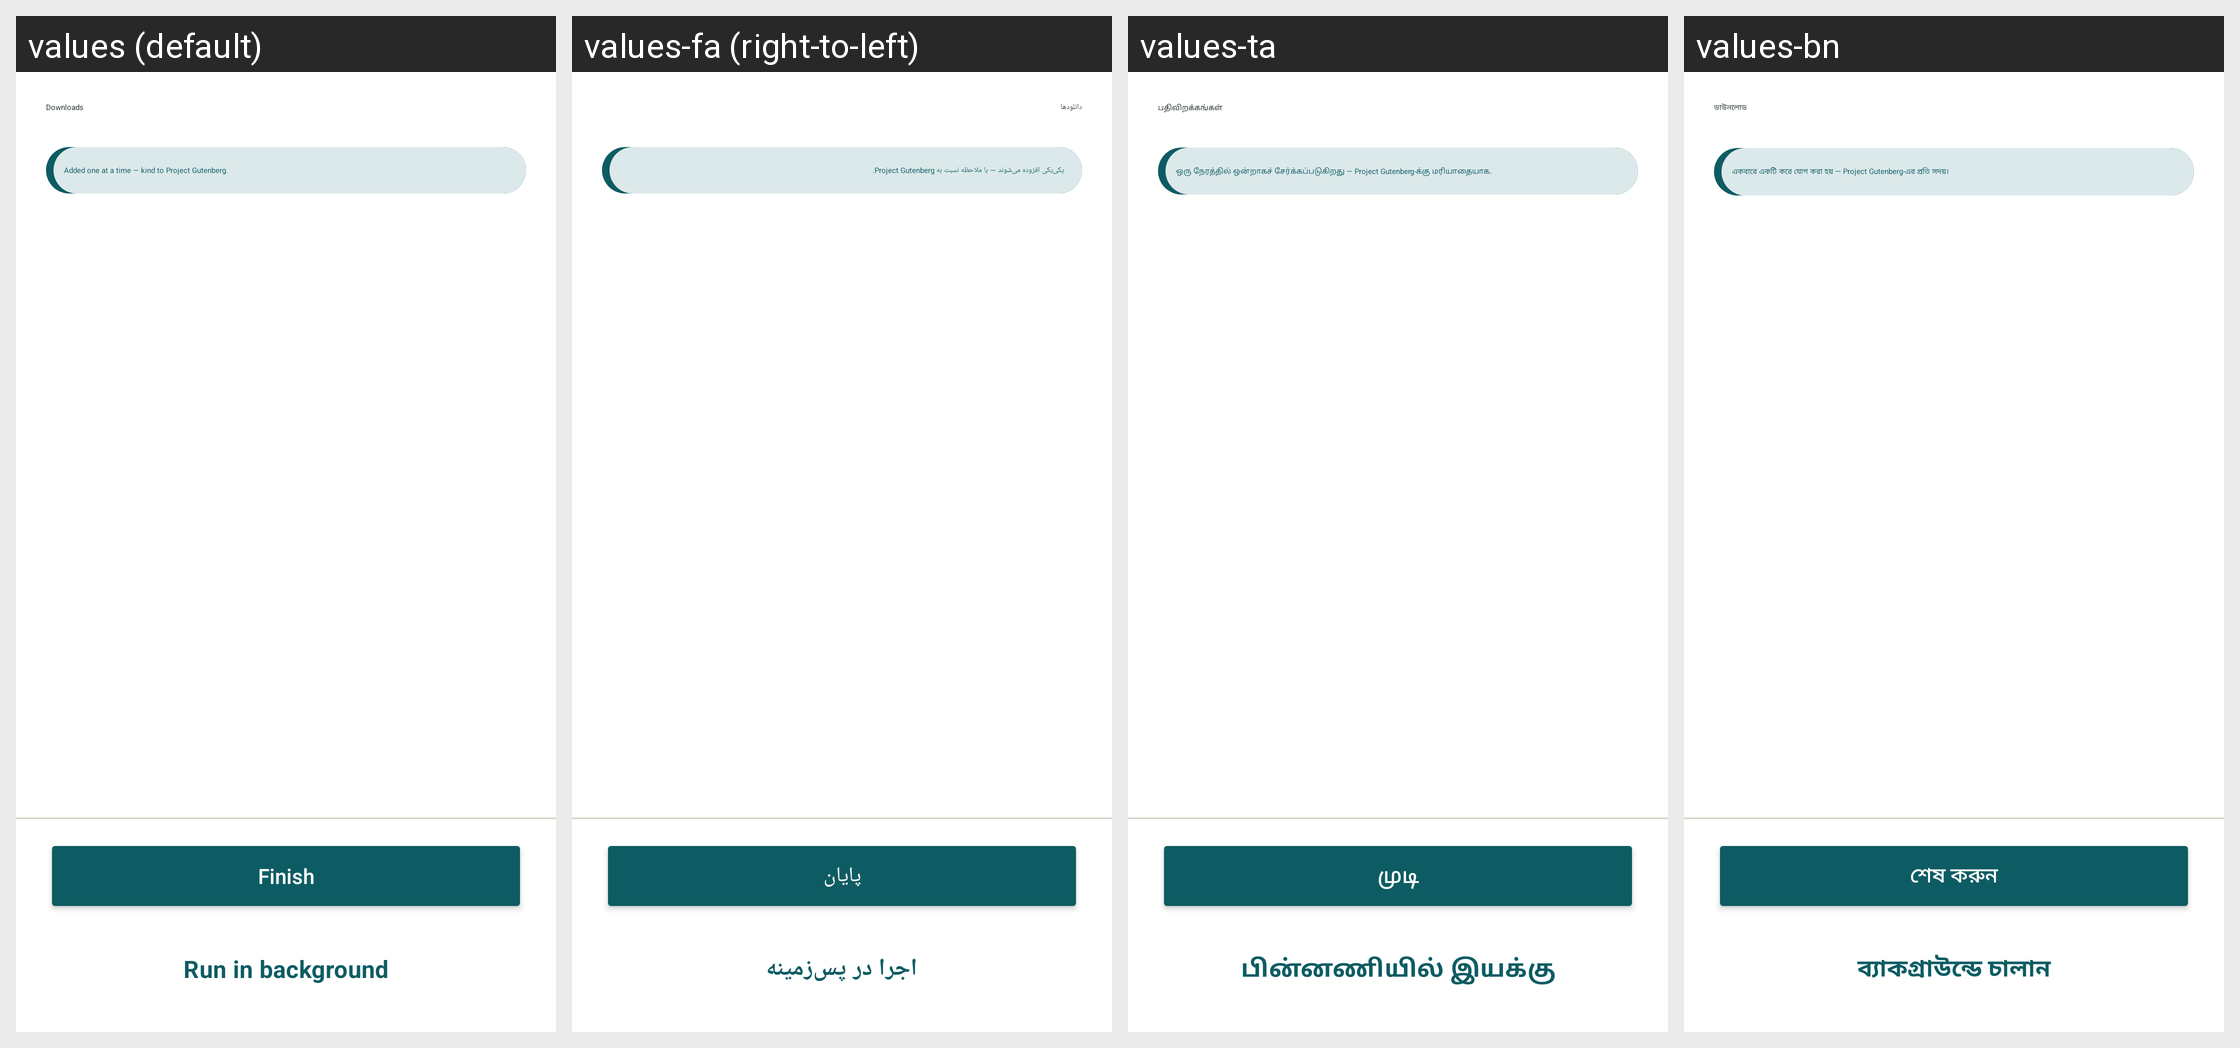

Here is an Android app screen in its default locale and in the app's own translations. Write out the translated-string differences for the strings that appear on this screen.
Android screen res/layout/fragment_k2go_books_downloads.xml rendered under 4 locales, left to right: values (default), values-fa (right-to-left), values-ta, values-bn. Device: Nexus 5 (rendered at 1080×1920; each locale shown at half size, 540×960, under a caption strip naming it); theme Theme.IIABController.
Other locales in the repository, not shown: values-ar, values-az, values-bg, values-cs, values-de, values-el, values-es, values-fr, values-gu, values-hi, values-hu, values-in, values-it, values-ja, values-ko, values-lt, values-nl, values-no, values-pl, values-pt, values-ro, values-ru-rRU, values-sk, values-sr, values-sw, values-tr, values-uk, values-vi, values-yo, values-zh-rCN.
Strings drawn on this screen, with the default value and each locale's value (text and hints the layout hard-codes, and strings that could not be matched under every locale, appear in the picture but are not listed):

k2go_books_dl_title
  values: Downloads
  values-fa: دانلودها
  values-ta: பதிவிறக்கங்கள்
  values-bn: ডাউনলোড

k2go_books_dl_sub
  values: Added one at a time — kind to Project Gutenberg.
  values-fa: یکی‌یکی افزوده می‌شوند — با ملاحظه نسبت به Project Gutenberg.
  values-ta: ஒரு நேரத்தில் ஒன்றாகச் சேர்க்கப்படுகிறது — Project Gutenberg-க்கு மரியாதையாக.
  values-bn: একবারে একটি করে যোগ করা হয় — Project Gutenberg-এর প্রতি সদয়।

k2go_zim_finish
  values: Finish
  values-fa: پایان
  values-ta: முடி
  values-bn: শেষ করুন

k2go_zim_run_bg
  values: Run in background
  values-fa: اجرا در پس‌زمینه
  values-ta: பின்னணியில் இயக்கு
  values-bn: ব্যাকগ্রাউন্ডে চালান
